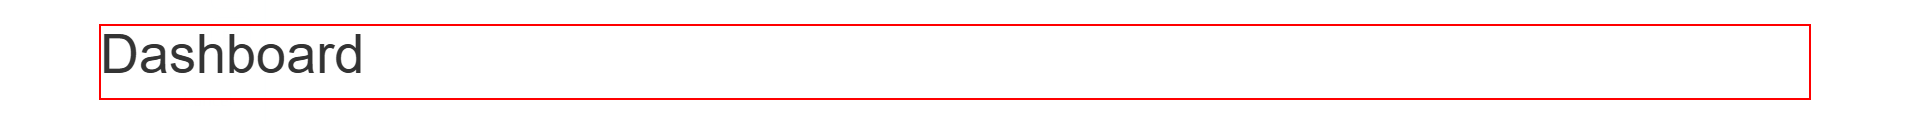
Task: WI1 - Verify Account Positions
Workflow: Acme_WorkItemButton

Step 1 [try]: find the heading in window 'ACME System 1 - Dashboard' (msedge.exe)

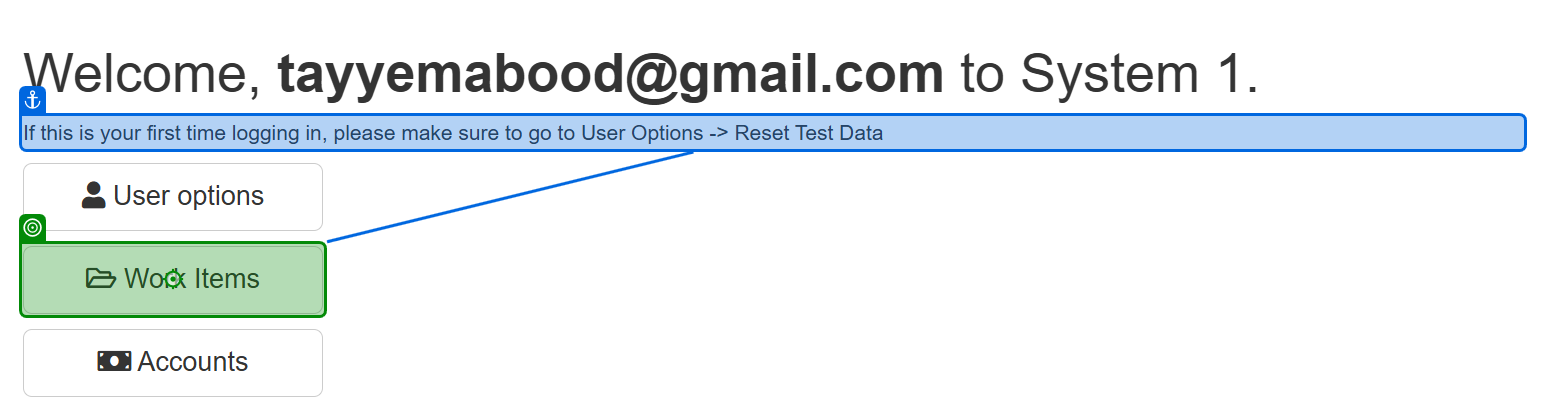
Step 2 [try]: click on 'Work Items'

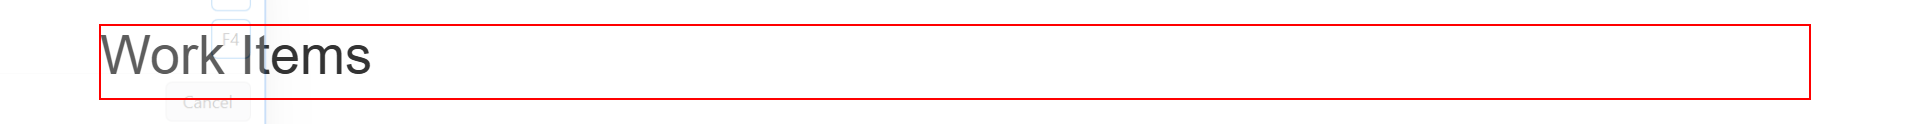
Step 3 [try]: find the heading in window 'ACME System 1 - Work Items' (msedge.exe)